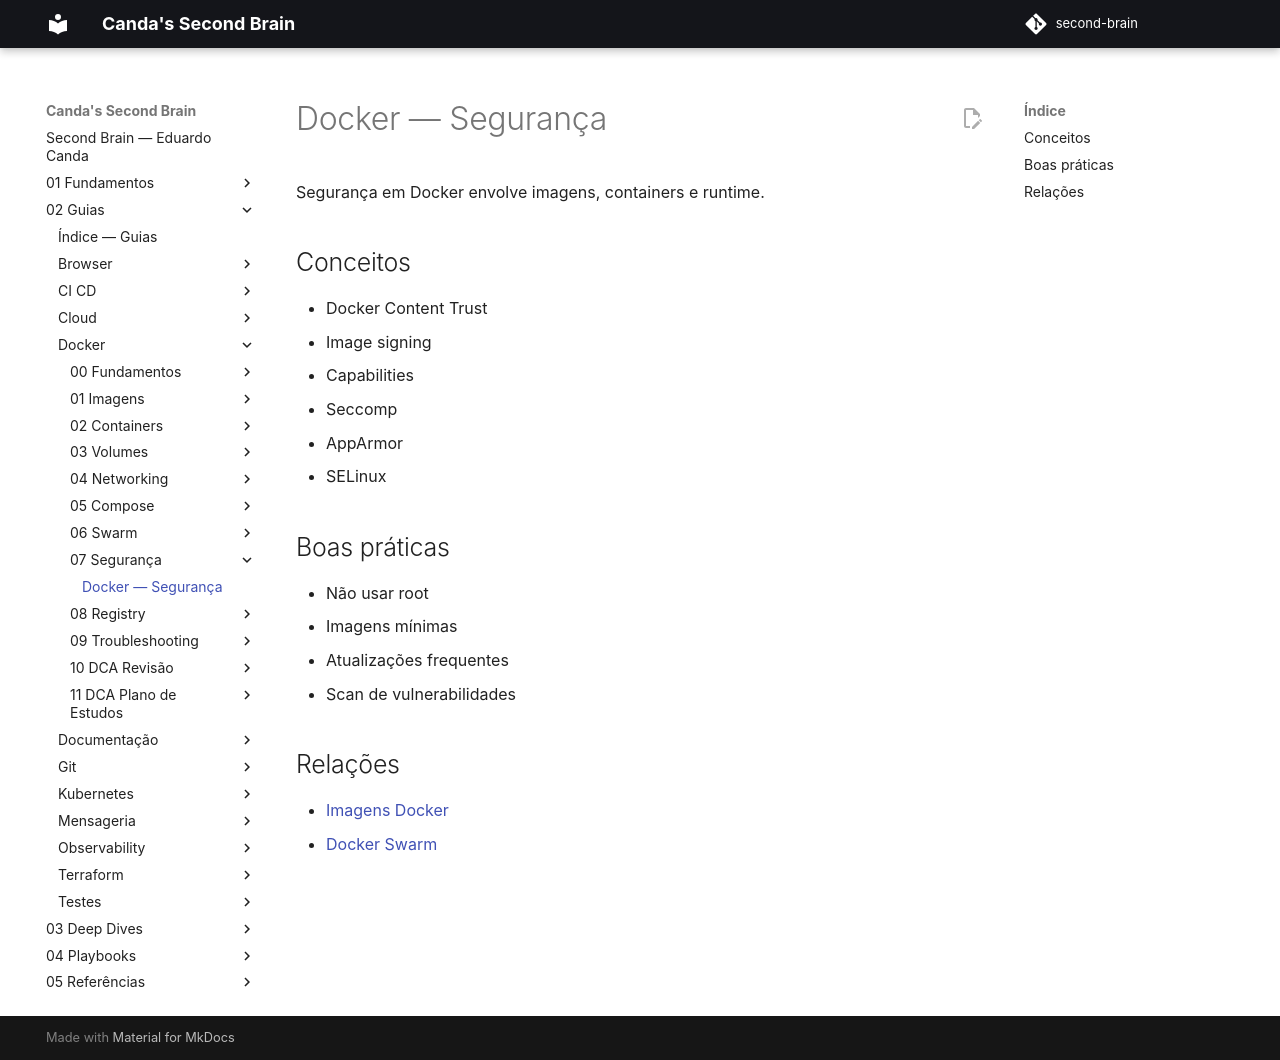

repository: EduardoCanda/second-brain · page: 02 - Guias/Docker/07 - Segurança/Segurança/index.html · generator: mkdocs

# Docker — Segurança

Segurança em Docker envolve imagens, containers e runtime.

## Conceitos
- Docker Content Trust
- Image signing
- Capabilities
- Seccomp
- AppArmor
- SELinux

## Boas práticas
- Não usar root
- Imagens mínimas
- Atualizações frequentes
- Scan de vulnerabilidades

## Relações
- [Imagens Docker](../01 - Imagens/Imagens.md)
- [Docker Swarm](../06 - Swarm/Swarm.md)
